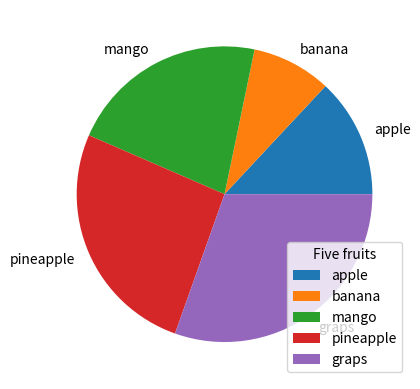

Write the Python code that produced this figure.
import matplotlib.pyplot as plt
import numpy as np

# xaxis = np.array([0,155])
# yaxis = np.array([0,56])
#
# plt.plot(xaxis,yaxis)
# plt.show()

# x = np.array([3,5,6,7,9])
# plt.plot(x,marker = 'o',ms = 20,mfc = 'green',mec = 'hotpink')
# plt.show()

# y = np.array([5,6,7,8])
# plt.plot(y,linestyle = 'dotted',color = 'green')
# plt.xlabel('Value')
# plt.ylabel('Total')
# plt.title("Data titile")
# plt.grid(axis=y)
# plt.grid()
# plt.show()

a = np.array([2,7,3,7,2,8,10])
b = np.array([4,5,1,2,7,8,3])
c = np.random.normal(2,33,333)

# plt.scatter(a,b,color = 'red')
# plt.bar(a,b,color = "red")
# plt.barh(a,b,color = 'hotpink')
# plt.bar(a,b,width=0.1)
# plt.hist(c)

d = np.array([33,22,55,66,77])
mylabels = ['apple','banana','mango','pineapple','graps']
plt.pie(d,labels=mylabels)

plt.legend(title = 'Five fruits')
plt.show()
